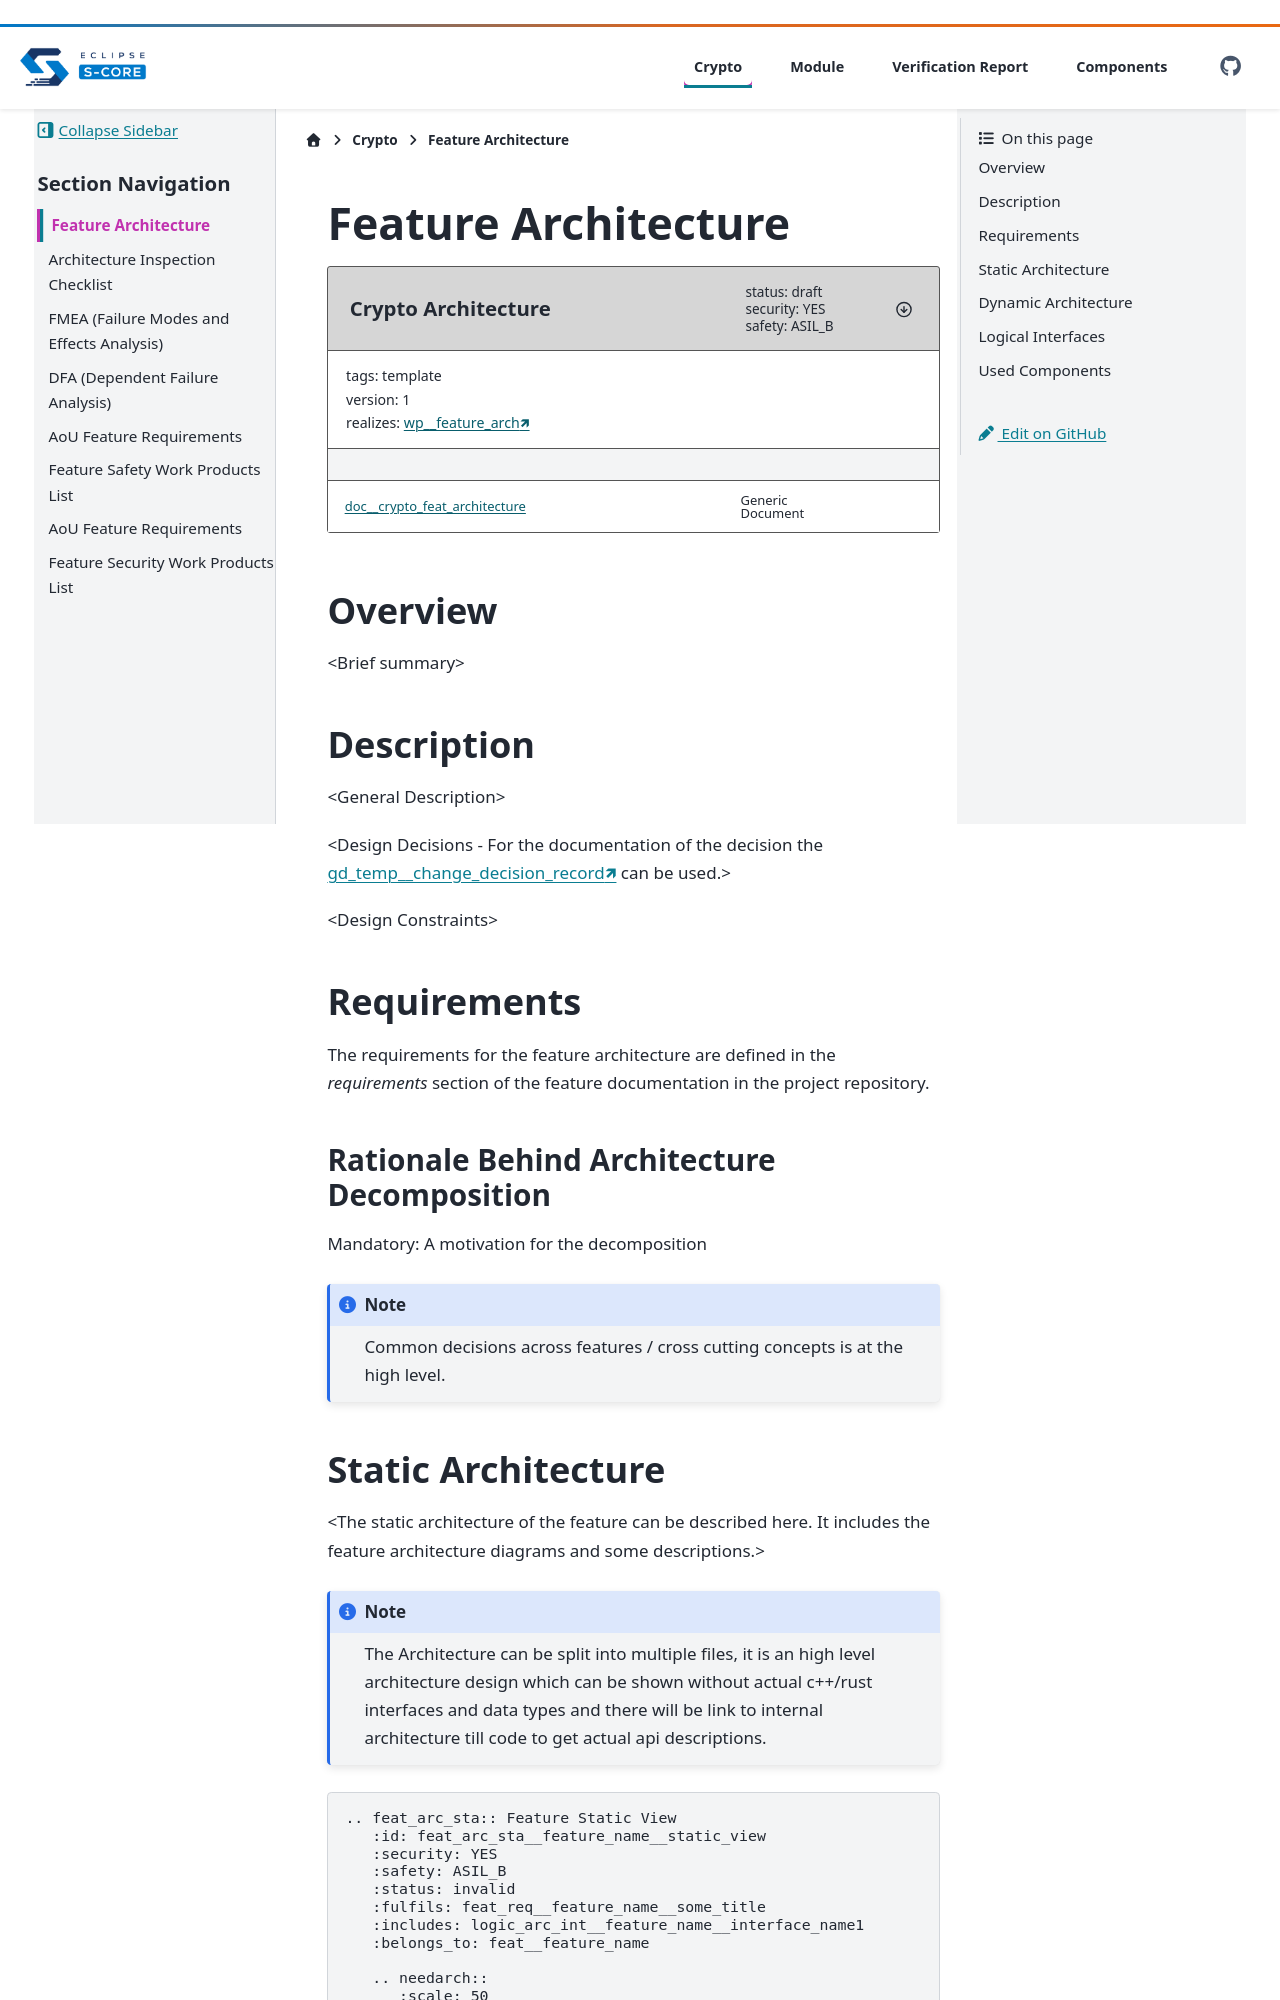

repository: Valeo-S-CORE-Organization/inc_security_crypto_valeo_pitch · page: main/docs/features/architecture/index.html · generator: sphinx

..
   # *******************************************************************************
   # Copyright (c) 2026 Contributors to the Eclipse Foundation
   #
   # See the NOTICE file(s) distributed with this work for additional
   # information regarding copyright ownership.
   #
   # This program and the accompanying materials are made available under the
   # terms of the Apache License Version 2.0 which is available at
   # https://www.apache.org/licenses/LICENSE-2.0
   #
   # SPDX-License-Identifier: Apache-2.0
   # *******************************************************************************

.. _crypto_feature_architecture:

Feature Architecture
====================

.. document:: Crypto Architecture
   :id: doc__crypto_feat_architecture
   :version: 1
   :status: draft
   :safety: ASIL_B
   :security: YES
   :realizes: wp__feature_arch
   :tags: template



Overview
--------
<Brief summary>

Description
-----------

<General Description>

<Design Decisions - For the documentation of the decision the :need:`gd_temp__change_decision_record` can be used.>

<Design Constraints>

Requirements
------------

The requirements for the feature architecture are defined in the `requirements` section of the feature documentation in the project repository.

Rationale Behind Architecture Decomposition
*******************************************

Mandatory: A motivation for the decomposition

.. note:: Common decisions across features / cross cutting concepts is at the high level.
